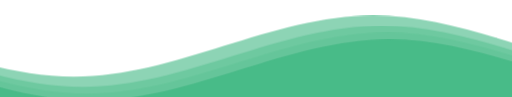
t = 0.00 s
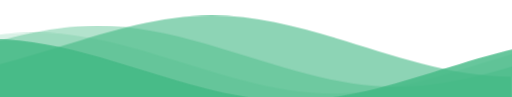
t = 5.00 s
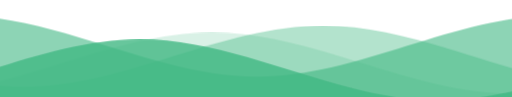
t = 9.00 s

The animated SVG that drew these frames (rendered in a browser with its animation timeline set to each time). Animation: 1 CSS @keyframes rule; frames cover the first 9.00 s, repeats indefinitely.

<!-- Source: https://github.com/cheehwatang/cheehwatang -->

<svg class="waves" xmlns="http://www.w3.org/2000/svg" xmlns:xlink="http://www.w3.org/1999/xlink" viewBox="0 20 150 30">
  <style>
    svg {
      width:100vw;
      position:fixed;
      top:-5px;
      overflow:visible;
    }
    .parallax > use {
      animation: move-forever cubic-bezier(0.55, 0.5, 0.45, 0.5) infinite;
    }
    .parallax > use:nth-child(1) {
      animation-delay: -2s;
      animation-duration: 7s;
    }
    .parallax > use:nth-child(2) {
      animation-delay: -3s;
      animation-duration: 10s;
    }
    .parallax > use:nth-child(3) {
      animation-delay: -4s;
      animation-duration: 13s;
    }
    .parallax > use:nth-child(4) {
      animation-delay: -5s;
      animation-duration: 16s;
    }
    @keyframes move-forever {
      0% {
        transform: translate3d(-90px, 0, 0);
      }
      100% {
        transform: translate3d(85px, 0, 0);
      }
    }
  </style>
  <defs>
      <path id="gentle-wave" d="M-160 44c30 0 58-18 88-18s 58 18 88 18 58-18 88-18 58 18 88 18 v44h-352z" />
  </defs>
  <g class="parallax">
      <use xlink:href="#gentle-wave" x="48" y="0" fill="rgba(65, 184, 131, 0.6)" />
      <use xlink:href="#gentle-wave" x="48" y="3" fill="rgba(65, 184, 131, 0.4)" />
      <use xlink:href="#gentle-wave" x="48" y="5" fill="rgba(65, 184, 131, 0.2)" />
      <use xlink:href="#gentle-wave" x="48" y="7" fill="rgba(65, 184, 131, 0.8)" />
  </g>
</svg>